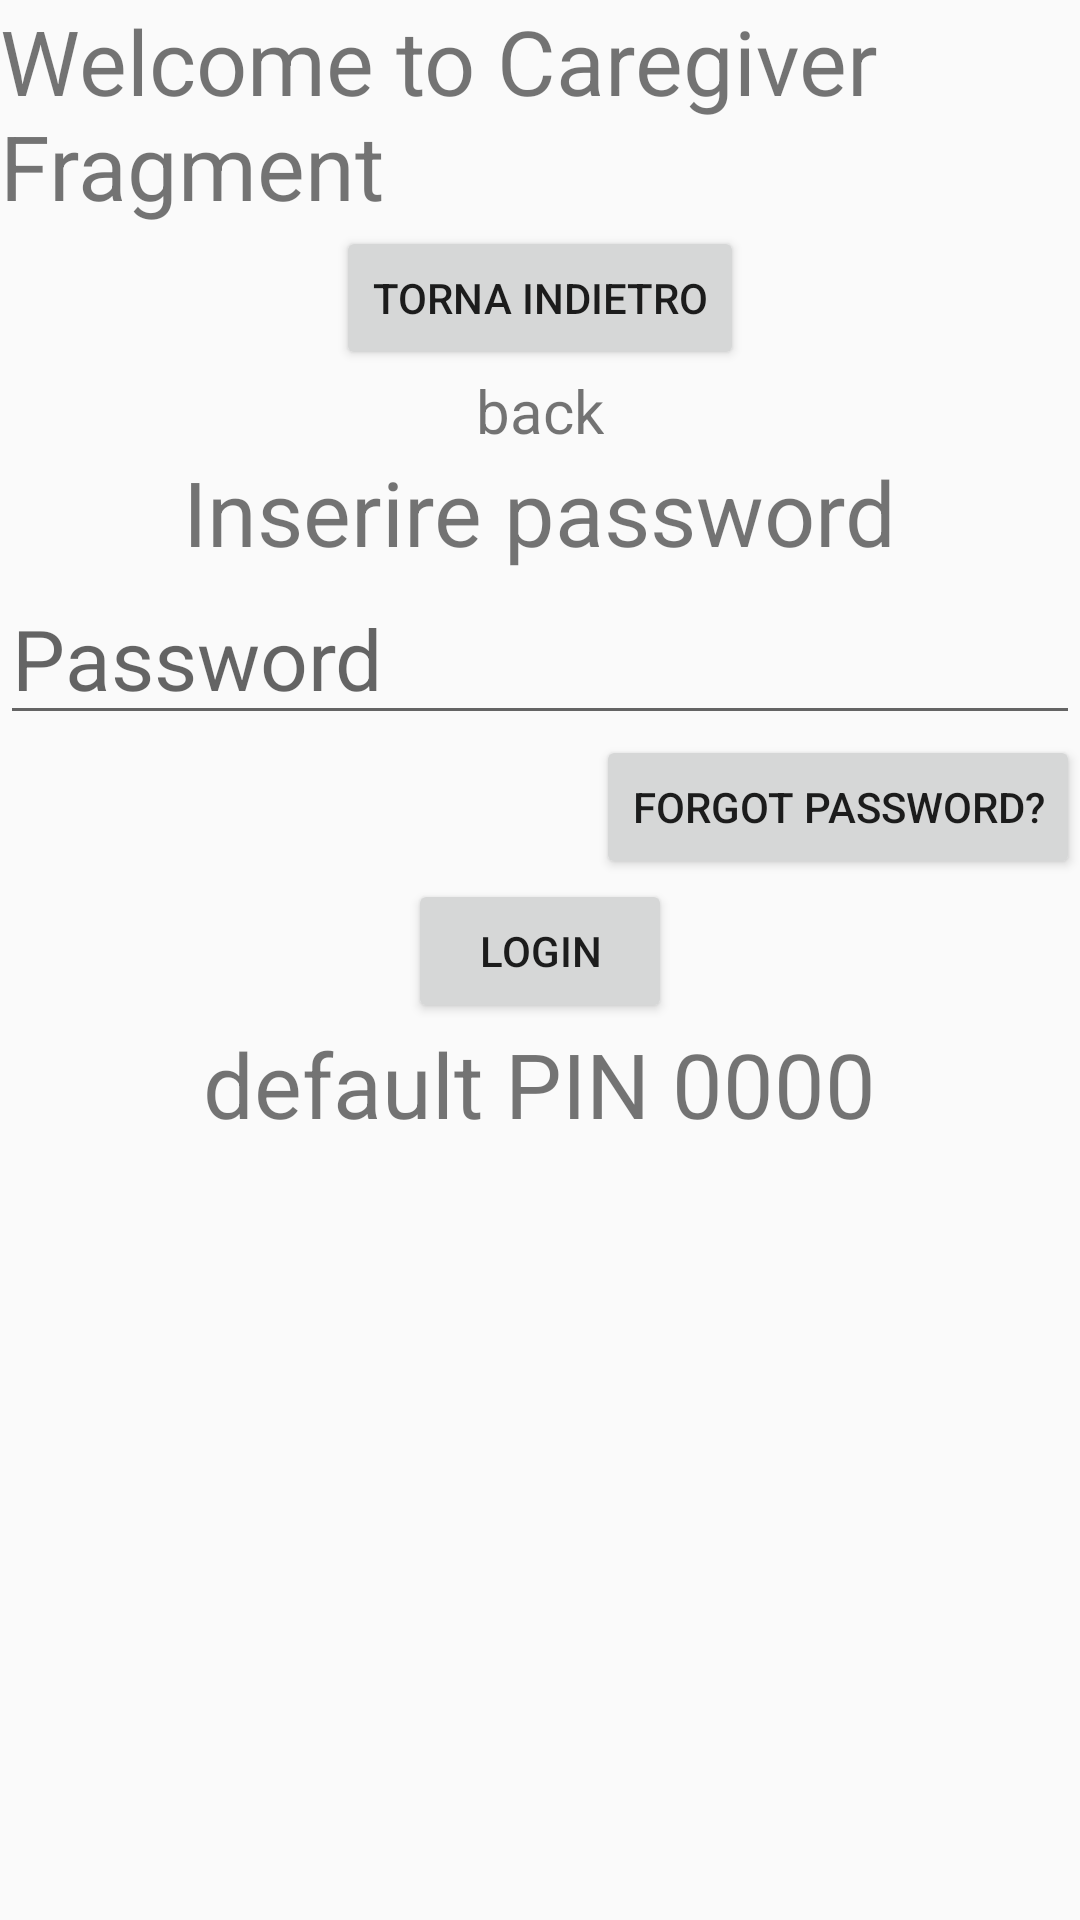

Reconstruct the res/layout file that produces this screen, plus the resources it refers to.
<!-- AndroidManifest.xml: application theme PastelTheme -->
<!-- res/layout/caregiver_login_layout.xml -->
<?xml version="1.0" encoding="utf-8"?>
<LinearLayout xmlns:android="http://schemas.android.com/apk/res/android"
    android:layout_width="match_parent"
    android:layout_height="match_parent"
    android:orientation="vertical">

    <TextView
        android:layout_width="wrap_content"
        android:layout_height="wrap_content"
        android:layout_gravity="center"
        android:text="Welcome to Caregiver Fragment"
        android:textSize="30sp" />
    <Button
        android:id="@+id/backButton"
        android:layout_width="wrap_content"
        android:layout_height="wrap_content"
        android:text="torna indietro"
        android:layout_gravity="center"
        />
    <TextView
        android:id="@+id/textView"
        android:layout_width="wrap_content"
        android:layout_height="wrap_content"
        android:text="back"
        android:textSize="20sp"
        android:layout_gravity="center"
        />
    <TextView
        android:layout_width="wrap_content"
        android:layout_height="wrap_content"
        android:text="Inserire password"
        android:textSize="30sp"
        android:layout_gravity="center"
        />

    <com.google.android.material.textfield.TextInputEditText
        android:layout_width="match_parent"
        android:layout_height="wrap_content"
        android:hint="Password"
        android:textSize="28dp"
        android:layout_gravity="center"
        />
    <Button
        android:id="@+id/forgotPasswordButton"
        android:layout_width="wrap_content"
        android:layout_height="wrap_content"
        android:text="forgot password?"
        android:layout_gravity="right"
        />
    <Button
        android:layout_width="wrap_content"
        android:layout_height="wrap_content"
        android:text="Login"
        android:layout_gravity="center"
        />
    <TextView
        android:layout_width="wrap_content"
        android:layout_height="wrap_content"
        android:text="default PIN 0000"
        android:textSize="30sp"
        android:layout_gravity="center"
        />

</LinearLayout>
<!-- resources referenced by this layout -->
<resources>
  <style name="PastelTheme" parent="Theme.AppCompat.Light.NoActionBar">
          <item name="colorPrimary">@color/pastel_yellow</item>
          <item name="colorPrimaryDark">@color/pastel_red</item>
          <item name="colorAccent">@color/pastel_purple</item>
          <item name="android:textColorHighlight">@color/pastel_green</item>
      </style>
  <color name="pastel_yellow">#FCECA8</color>
  <color name="pastel_red">#FAC7C7</color>
  <color name="pastel_purple">#CDB5F7</color>
  <color name="pastel_green">#A2E9D9</color>
</resources>
